Dataset: images (GitHub, qasim418/Chocolathon). Classes: cocoa shot amaretto, cocoa shot bourbon, cocoa shot chocolate cake, cocoa shot old fashioned, cocoa shot tequila, cocoa shot whiskey, truffle amaretto, truffle bananas foster, truffle brownie batter, truffle caramel apple cider, truffle champagne, truffle cheesecake, truffle confetti cake, truffle cookies and cream, truffle creamsicle, truffle creme brulee, truffle dulce de leche, truffle espresso martini, truffle grey salt caramel, truffle key lime pie, truffle lemon, truffle manhattan, truffle maple cream, truffle peanut butter caramel, truffle pineapple moscato, truffle pistachio, truffle pumpkin spice latte, truffle raspberry, truffle s mores, truffle salted caramel, truffle strawberry shortcake, truffle tea honey, truffle turtle.

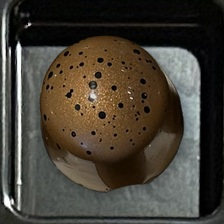
Label: truffle turtle

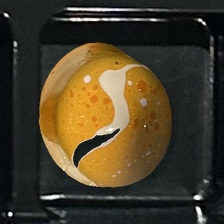
Label: truffle creamsicle

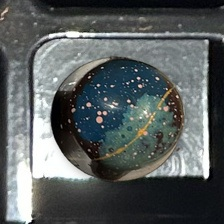
Label: truffle tea honey

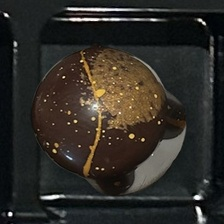
Label: truffle pumpkin spice latte

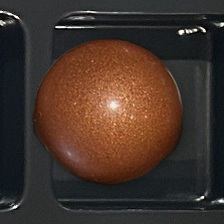
Label: truffle caramel apple cider

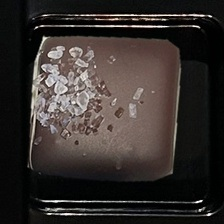
Label: truffle grey salt caramel
